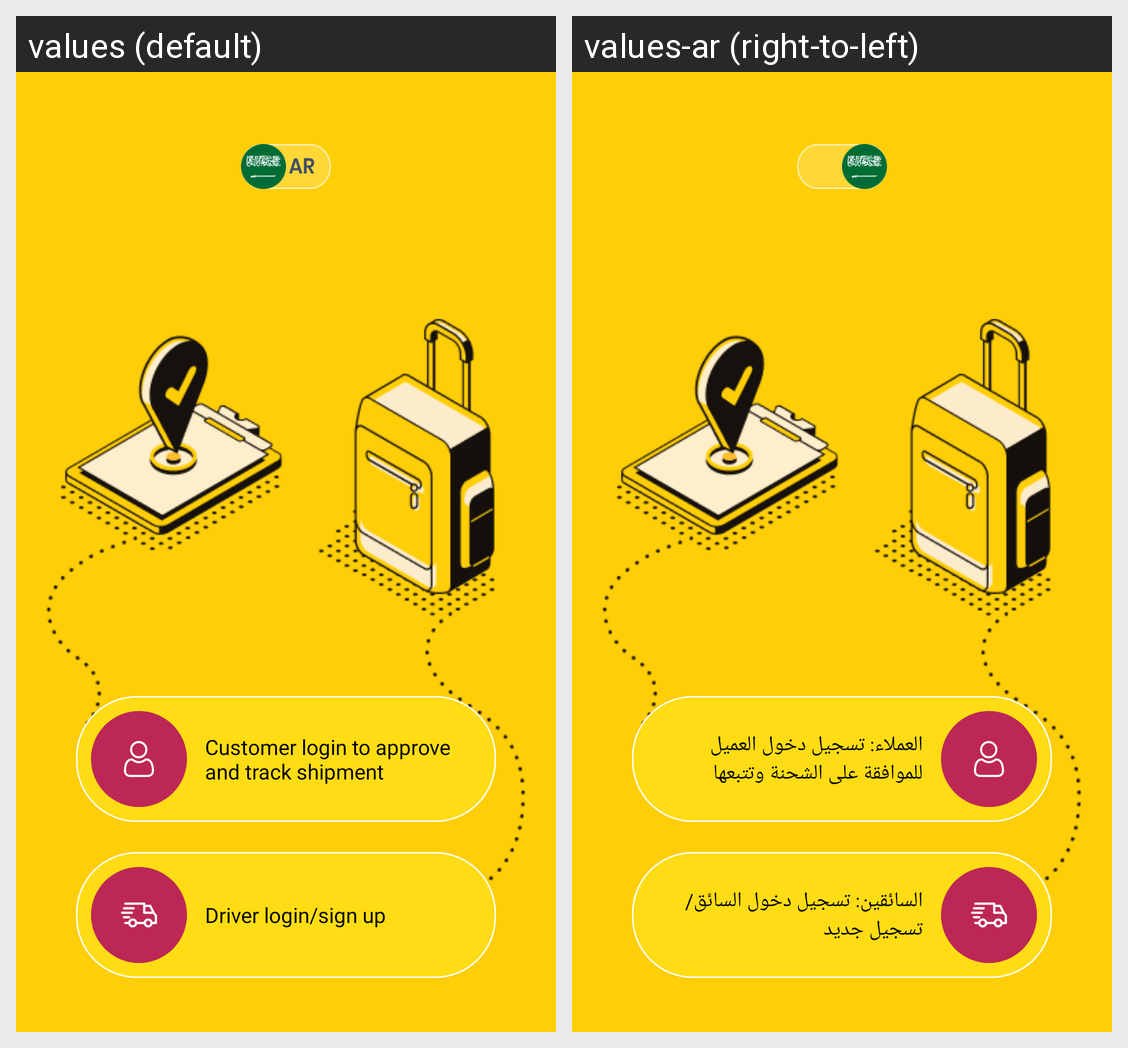

The same Android screen rendered under two of its app's locales, left to right. List the strings drawn on it with the default value and each locale's translation.
Android screen res/layout/activity_select_way.xml rendered under 2 locales, left to right: values (default), values-ar (right-to-left). Device: Nexus 5 (rendered at 1080×1920; each locale shown at half size, 540×960, under a caption strip naming it); theme AppThemeUser.
Strings drawn on this screen, with the default value and each locale's value (text and hints the layout hard-codes, and strings that could not be matched under every locale, appear in the picture but are not listed):

select_way_customer
  values: Customer login to approve and track shipment
  values-ar: العملاء: تسجيل دخول العميل للموافقة على الشحنة وتتبعها

select_way_driver
  values: Driver login/sign up
  values-ar: السائقين: تسجيل دخول السائق/ تسجيل جديد
